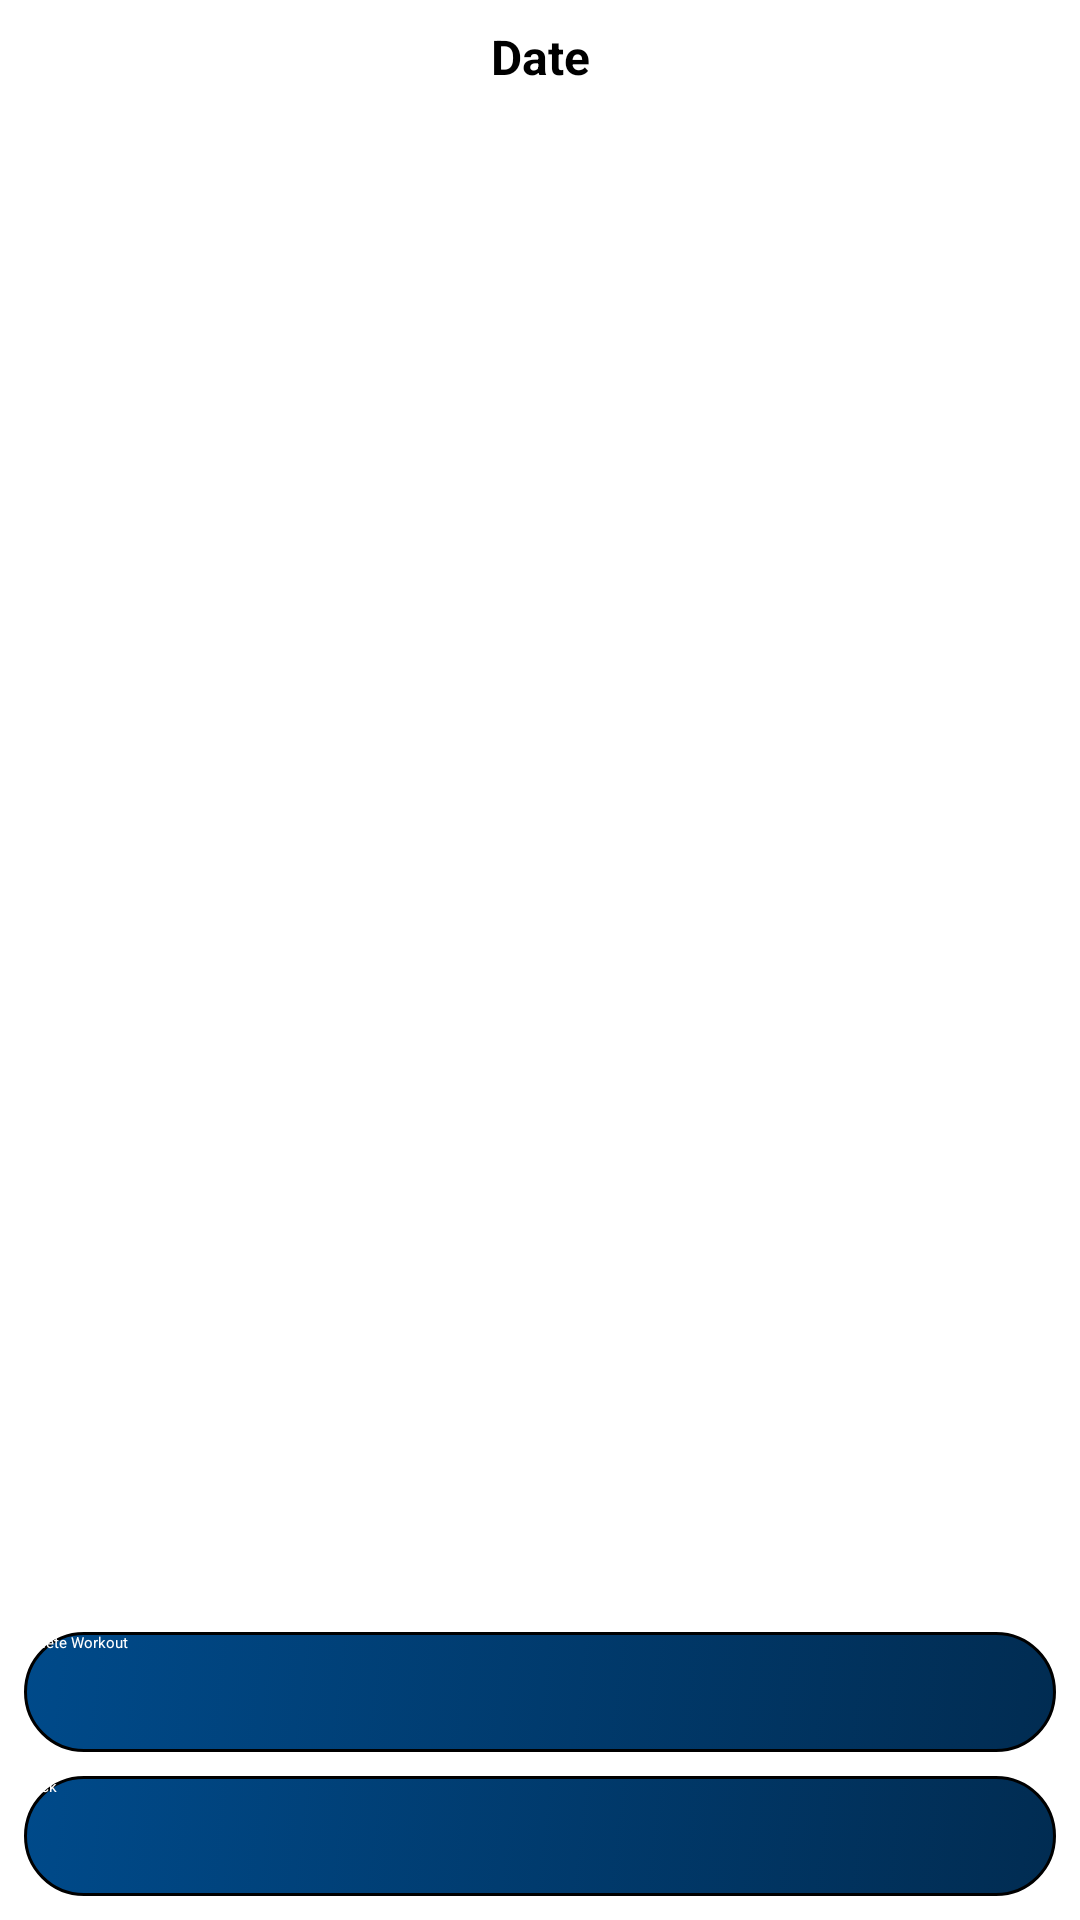

Reconstruct the res/layout file that produces this screen, plus the resources it refers to.
<!-- AndroidManifest.xml: application theme Theme.MyApplication -->
<!-- res/layout/activity_workout.xml -->
<?xml version="1.0" encoding="utf-8"?>
<androidx.constraintlayout.widget.ConstraintLayout xmlns:android="http://schemas.android.com/apk/res/android"
    android:id="@+id/main"
    xmlns:app="http://schemas.android.com/apk/res-auto"
    android:layout_width="match_parent"
    android:layout_height="match_parent">

    <androidx.recyclerview.widget.RecyclerView
        android:id="@+id/recyclerViewWorkouts"
        android:layout_width="0dp"
        android:layout_height="0dp"
        app:layout_constraintBottom_toTopOf="@+id/backBtn"
        app:layout_constraintEnd_toEndOf="parent"
        app:layout_constraintHorizontal_bias="0.0"
        app:layout_constraintStart_toStartOf="parent"
        app:layout_constraintTop_toBottomOf="@+id/tvDate" />


    <Button
        android:id="@+id/deleteBtn"
        android:layout_width="0dp"
        android:layout_height="40dp"
        android:layout_margin="8dp"
        android:text="Delete Workout"

        android:textColor="@android:color/white"
        android:background="@drawable/main_buttons_background"
        android:stateListAnimator="@animator/button_state_list_animator"
        app:layout_constraintBottom_toTopOf="@+id/backBtn"
        app:layout_constraintEnd_toEndOf="parent"
        app:layout_constraintStart_toStartOf="parent"  />

    <Button
        android:id="@+id/backBtn"
        android:layout_width="0dp"
        android:layout_height="40dp"
        android:layout_margin="8dp"
        android:text="Back"
        android:textColor="@android:color/white"
        android:background="@drawable/main_buttons_background"
        android:stateListAnimator="@animator/button_state_list_animator"
        app:layout_constraintBottom_toBottomOf="parent"
        app:layout_constraintEnd_toEndOf="parent"
        app:layout_constraintStart_toStartOf="parent"  />

    <TextView
        android:id="@+id/tvDate"
        android:layout_width="wrap_content"
        android:layout_height="wrap_content"
        android:text="Date"
        android:layout_margin="8dp"
        android:textSize="16sp"
        android:textStyle="bold"
        android:textColor="@color/black"
        app:layout_constraintEnd_toEndOf="parent"
        app:layout_constraintStart_toStartOf="parent"
        app:layout_constraintTop_toTopOf="parent"
        app:layout_constraintVertical_bias="0.02"/>
</androidx.constraintlayout.widget.ConstraintLayout>
<!-- resources referenced by this layout -->
<resources>
  <color name="black">#FF000000</color>
  <!-- drawable main_buttons_background (drawable) -->
  <selector xmlns:android="http://schemas.android.com/apk/res/android">
      <item android:state_pressed="true" android:drawable="@drawable/main_buttons_pressed" />
      <item android:drawable="@drawable/main_buttons" />
  </selector>
  <!-- drawable main_buttons_pressed (drawable) -->
  <shape xmlns:android="http://schemas.android.com/apk/res/android"
      android:shape="rectangle">
      <corners android:radius="20dp" />
      <gradient
          android:startColor="@color/colorSecondaryPressed"
          android:endColor="@color/colorPrimaryDark"
          android:angle="135"/>
      <stroke
          android:width="1dp"
          android:color="@color/black" />
  </shape>
  <!-- drawable main_buttons (drawable) -->
  <shape xmlns:android="http://schemas.android.com/apk/res/android"
      android:shape="rectangle">
      <corners android:radius="20dp" />
      <gradient
          android:startColor="@color/colorSecondary"
          android:endColor="@color/colorPrimary"
          android:angle="135"/>
      <stroke
          android:width="1dp"
          android:color="@color/black" />
  </shape>
  <color name="colorSecondaryPressed">#011c33</color>
  <color name="colorPrimaryDark">#003f75</color>
  <color name="colorSecondary">#012c52</color>
  <color name="colorPrimary">#004a8a</color>
</resources>
